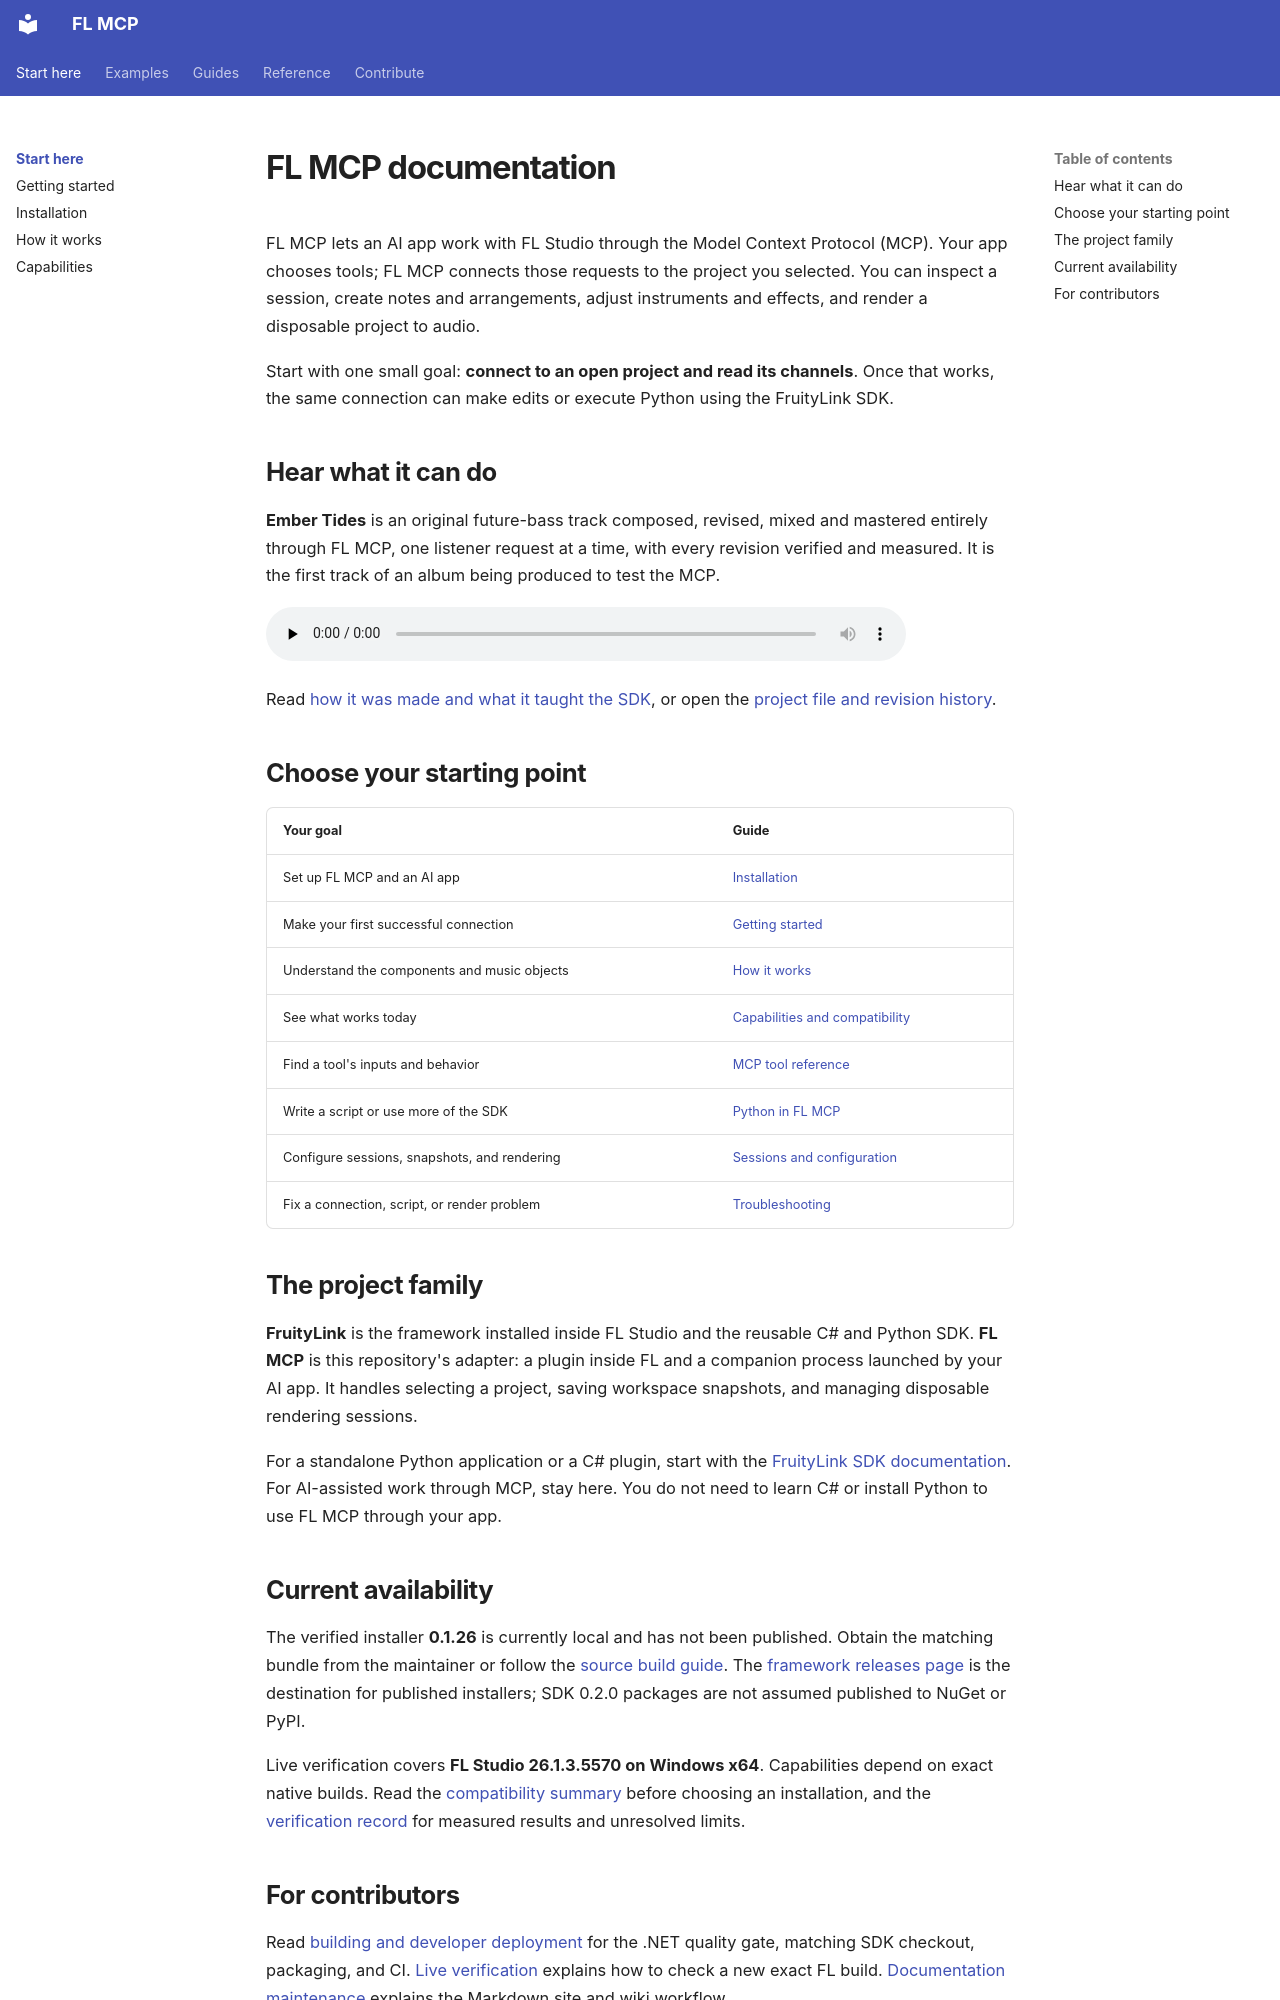

repository: Realynx/Fl-MCP · page: index.html · generator: mkdocs

# FL MCP documentation

FL MCP lets an AI app work with FL Studio through the Model Context Protocol (MCP). Your app chooses tools; FL MCP connects those requests to the project you selected. You can inspect a session, create notes and arrangements, adjust instruments and effects, and render a disposable project to audio.

Start with one small goal: **connect to an open project and read its channels**. Once that works, the same connection can make edits or execute Python using the FruityLink SDK.

## Hear what it can do

**Ember Tides** is an original future-bass track composed, revised, mixed and mastered entirely
through FL MCP, one listener request at a time, with every revision verified and measured.
It is the first track of an album being produced to test the MCP.

<audio controls preload="none" style="width: 100%; max-width: 640px;">
  <source src="https://github.com/Realynx/Fl-MCP/raw/master/examples/ember-tides/Ember-Tides-final-master.mp3" type="audio/mpeg">
  Your browser does not support the audio element.
</audio>

Read [how it was made and what it taught the SDK](album.md), or open the
[project file and revision history](../examples/ember-tides/README.md).

## Choose your starting point

| Your goal | Guide |
| --- | --- |
| Set up FL MCP and an AI app | [Installation](installation.md) |
| Make your first successful connection | [Getting started](getting-started.md) |
| Understand the components and music objects | [How it works](concepts.md) |
| See what works today | [Capabilities and compatibility](capabilities.md) |
| Find a tool's inputs and behavior | [MCP tool reference](tools.md) |
| Write a script or use more of the SDK | [Python in FL MCP](python.md) |
| Configure sessions, snapshots, and rendering | [Sessions and configuration](sessions.md) |
| Fix a connection, script, or render problem | [Troubleshooting](troubleshooting.md) |

## The project family

**FruityLink** is the framework installed inside FL Studio and the reusable C# and Python SDK. **FL MCP** is this repository's adapter: a plugin inside FL and a companion process launched by your AI app. It handles selecting a project, saving workspace snapshots, and managing disposable rendering sessions.

For a standalone Python application or a C# plugin, start with the [FruityLink SDK documentation](https://github.com/Realynx/FL-Automation/blob/master/docs/index.md). For AI-assisted work through MCP, stay here. You do not need to learn C# or install Python to use FL MCP through your app.

## Current availability

The verified installer **0.1.26** is currently local and has not been published. Obtain the matching bundle from the maintainer or follow the [source build guide](building.md). The [framework releases page](https://github.com/Realynx/FL-Automation/releases) is the destination for published installers; SDK 0.2.0 packages are not assumed published to NuGet or PyPI.

Live verification covers **FL Studio 26.1.3.5570 on Windows x64**. Capabilities depend on exact native builds. Read the [compatibility summary](capabilities.md#compatibility) before choosing an installation, and the [verification record](live-verification.md) for measured results and unresolved limits.
